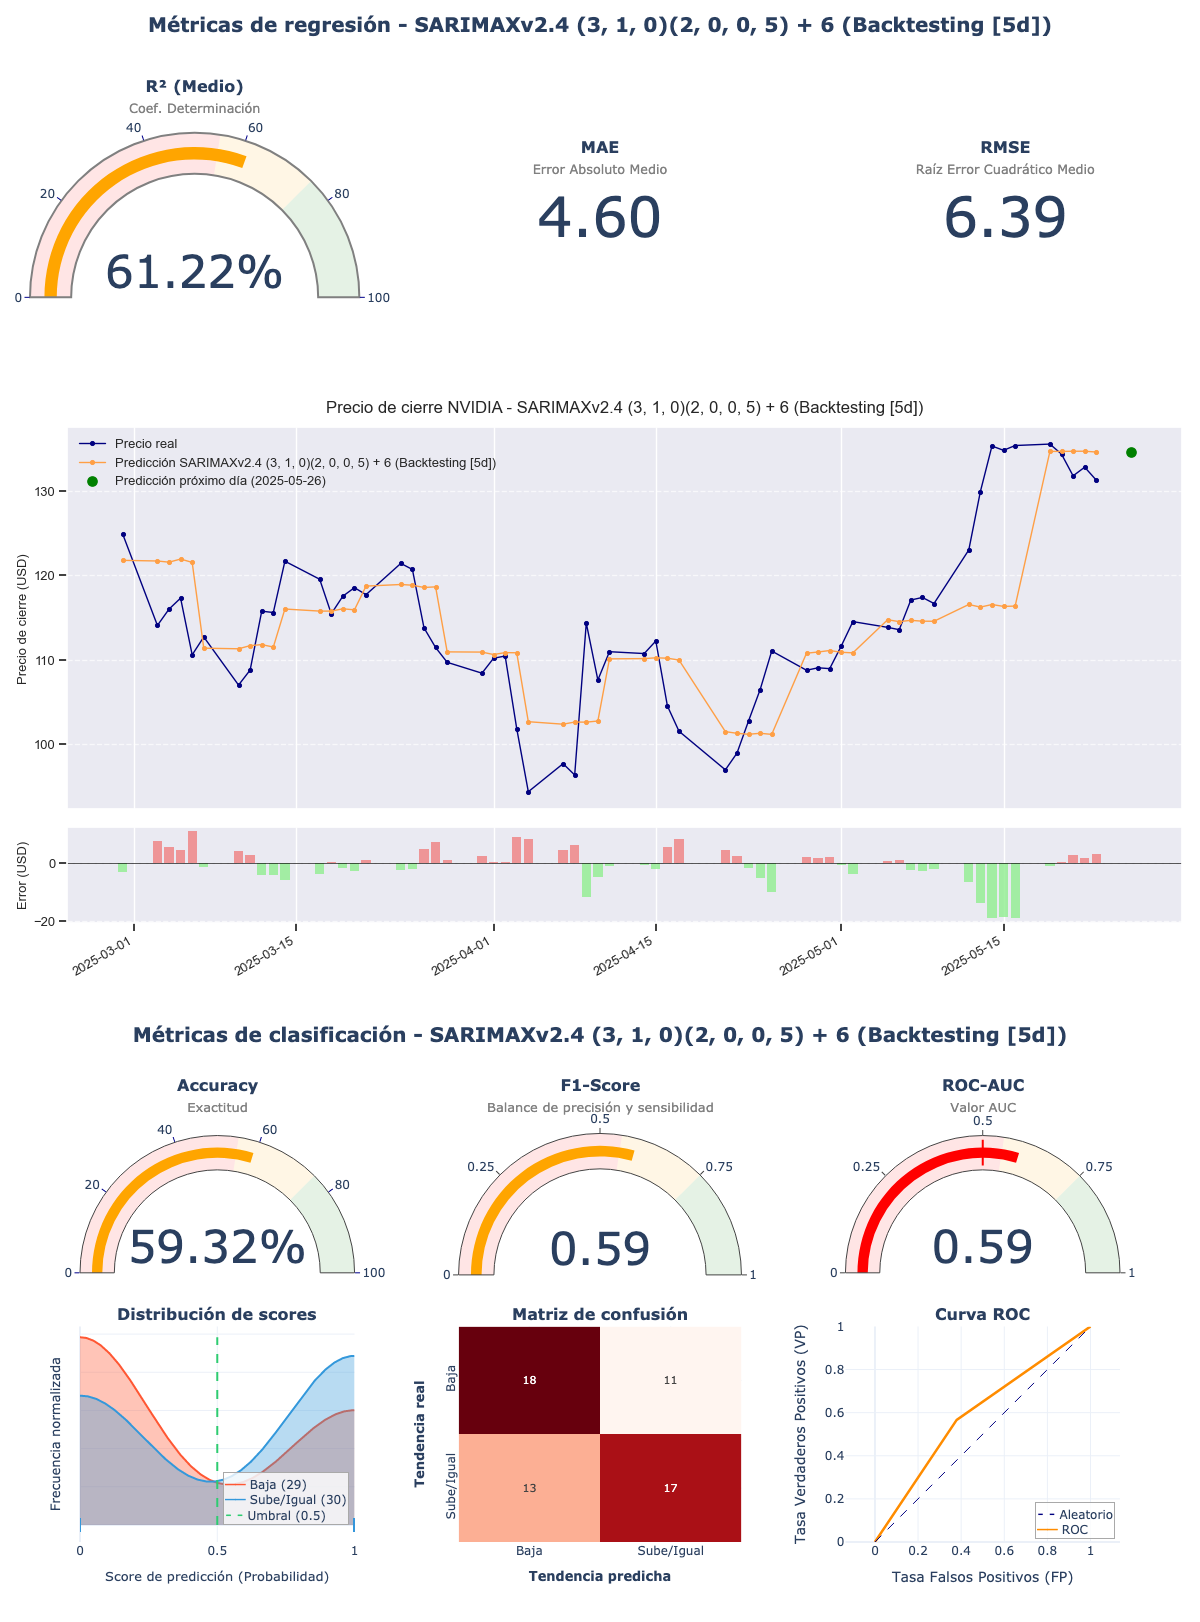

Values plotted in this chart, from the file beside it:
model_title; model_hash; r2; mae; rmse; accuracy; f1_score; roc_auc; irb_regr; irb_clas; irb_total
SARIMAXv2.4 (3, 1, 0)(2, 0, 0, 5) + 6; f1645dc5; 0,6122; 4,6009; 6,3872; 0,5932; 0,5862; 0,5937; 0,7285; 1,1258; 0,947
